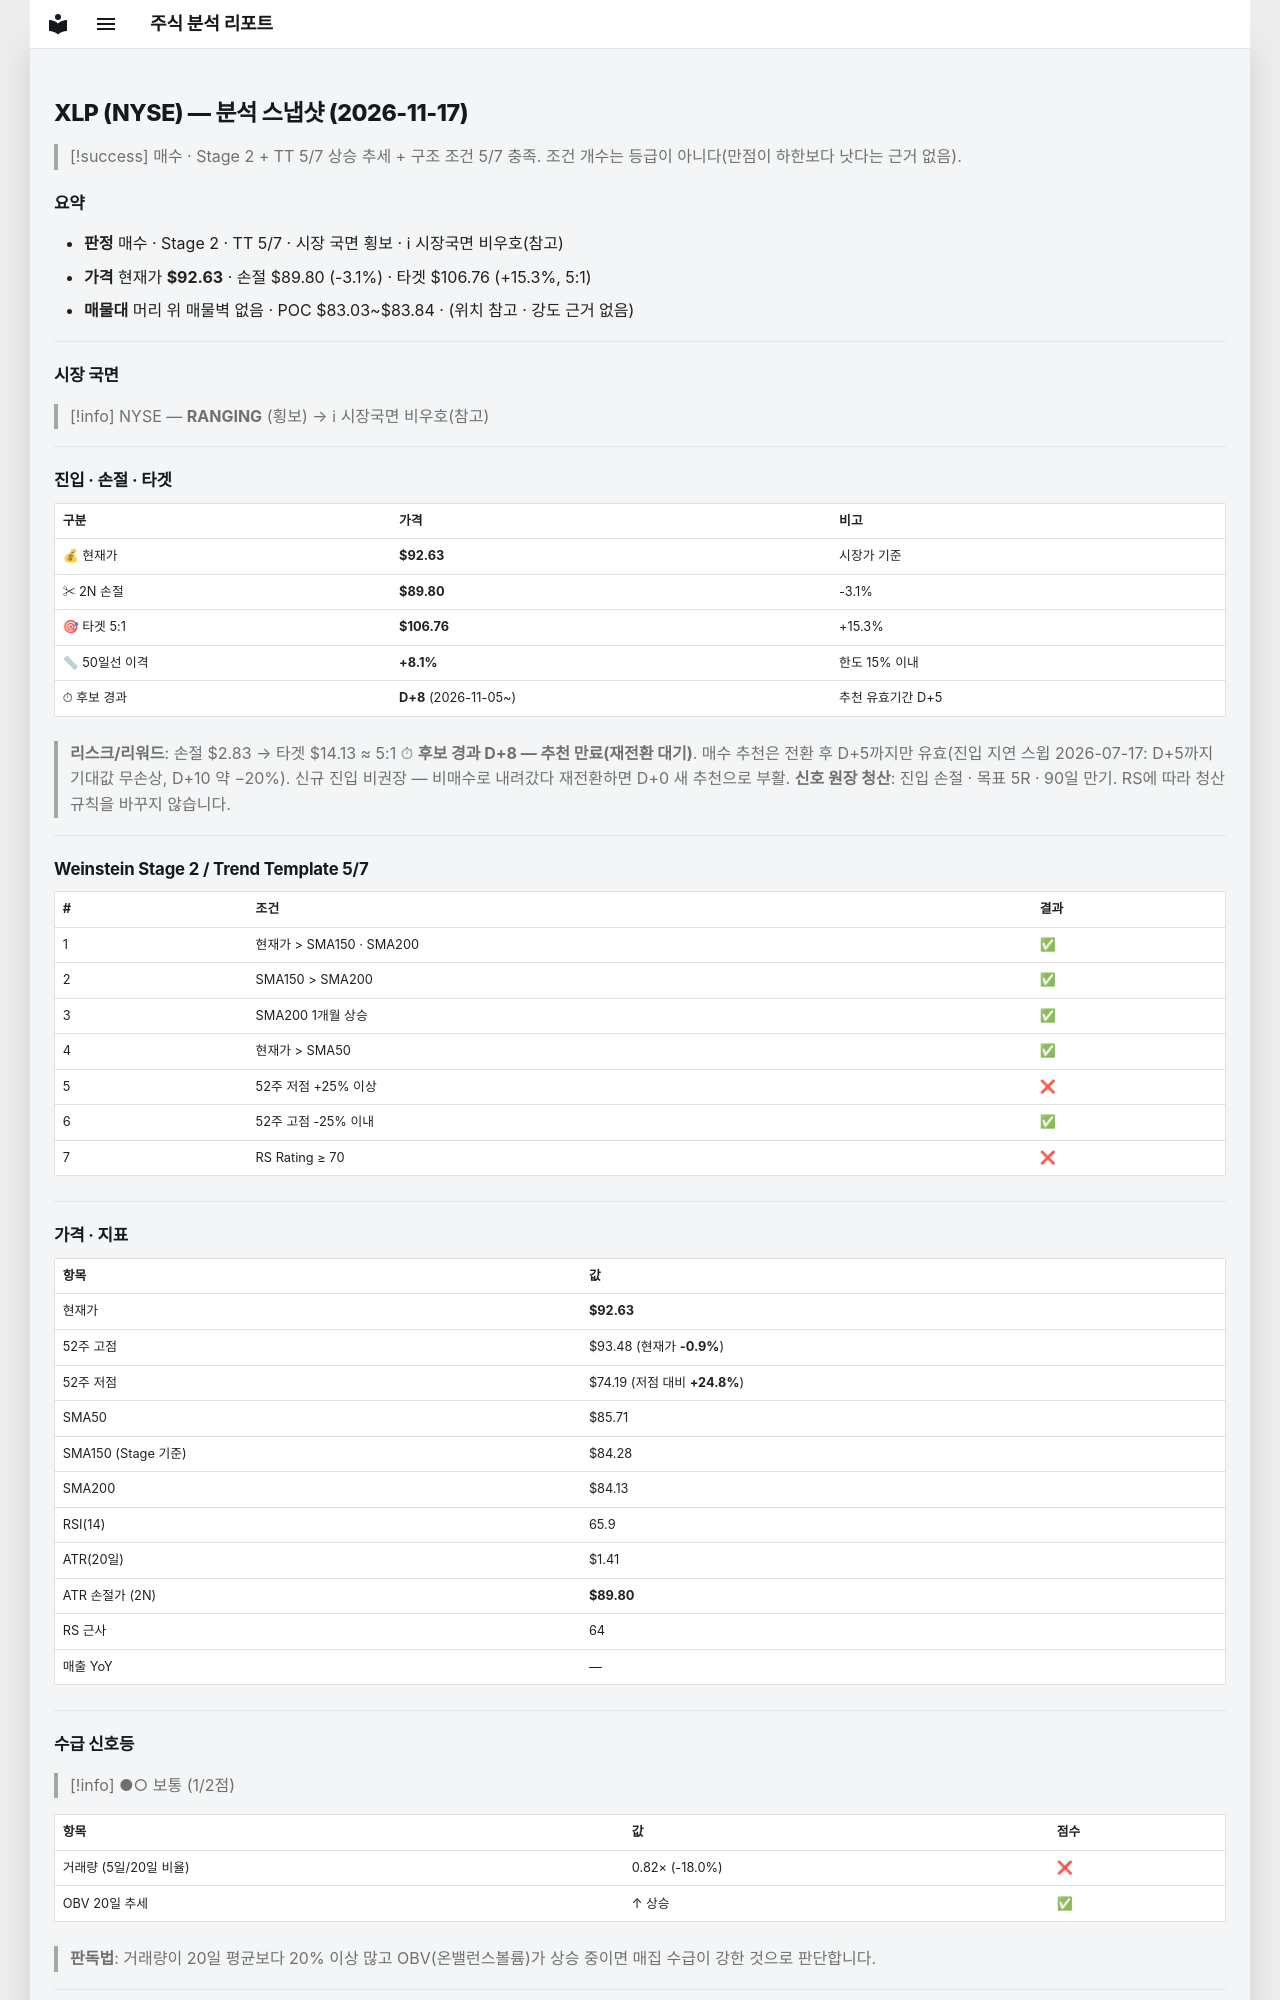

repository: soloandco/stock-reports · page: snapshots/XLP-2026-11-17/index.html · generator: mkdocs

---
type: analysis-snapshot
title: XLP 분석 스냅샷
ticker: XLP
market: NYSE
created: 2026-11-17
updated: 2026-11-17
bar-date: 2026-11-16
verdict: 매수관찰
sma50-gap-pct: 8.1
candidate-days: 8
candidate-since: 2026-11-05
weekly-position: 신고가영역
stage: 2
trend-template-score: 5
tt-max: 7
ma-set: sma-50-150-200
price: 92.62999725341797
stop-price: 89.80460116864222
market-regime: RANGING
supply-demand-score: 1/2
supply-demand-label: 보통
status: tracking
tags:
  - stock-agent
  - watchlist
  - XLP
  - analysis
related:
  - "[[analysis-template]]"
---

# XLP (NYSE) — 분석 스냅샷 (2026-11-17)

> [!success] 매수 · Stage 2 + TT 5/7
> 상승 추세 + 구조 조건 5/7 충족. 조건 개수는 등급이 아니다(만점이 하한보다 낫다는 근거 없음).

## 요약

- **판정** 매수 · Stage 2 · TT 5/7 · 시장 국면 횡보 · ℹ 시장국면 비우호(참고)
- **가격** 현재가 **$92.63** · 손절 $89.80 (-3.1%) · 타겟 $106.76 (+15.3%, 5:1)
- **매물대** 머리 위 매물벽 없음 · POC $83.03~$83.84 · (위치 참고 · 강도 근거 없음)

---

## 시장 국면

> [!info] NYSE — **RANGING** (횡보) → ℹ 시장국면 비우호(참고)

---

## 진입 · 손절 · 타겟

| 구분 | 가격 | 비고 |
|------|------|------|
| 💰 현재가 | **$92.63** | 시장가 기준 |
| ✂ 2N 손절 | **$89.80** | -3.1% |
| 🎯 타겟 5:1 | **$106.76** | +15.3% |
| 📏 50일선 이격 | **+8.1%** | 한도 15% 이내 |
| ⏱ 후보 경과 | **D+8** (2026-11-05~) | 추천 유효기간 D+5 |

> **리스크/리워드**: 손절 $2.83 → 타겟 $14.13 ≈ 5:1
> ⏱ **후보 경과 D+8 — 추천 만료(재전환 대기)**. 매수 추천은 전환 후 D+5까지만 유효(진입 지연 스윕 2026-07-17: D+5까지 기대값 무손상, D+10 약 −20%). 신규 진입 비권장 — 비매수로 내려갔다 재전환하면 D+0 새 추천으로 부활.
> **신호 원장 청산**: 진입 손절 · 목표 5R · 90일 만기. RS에 따라 청산 규칙을 바꾸지 않습니다.

---

## Weinstein Stage 2 / Trend Template 5/7

| # | 조건 | 결과 |
|---|------|------|
| 1 | 현재가 > SMA150 · SMA200 | ✅ |
| 2 | SMA150 > SMA200 | ✅ |
| 3 | SMA200 1개월 상승 | ✅ |
| 4 | 현재가 > SMA50 | ✅ |
| 5 | 52주 저점 +25% 이상 | ❌ |
| 6 | 52주 고점 -25% 이내 | ✅ |
| 7 | RS Rating ≥ 70 | ❌ |

---

## 가격 · 지표

| 항목 | 값 |
|------|---|
| 현재가 | **$92.63** |
| 52주 고점 | $93.48 (현재가 **-0.9%**) |
| 52주 저점 | $74.19 (저점 대비 **+24.8%**) |
| SMA50 | $85.71 |
| SMA150 (Stage 기준) | $84.28 |
| SMA200 | $84.13 |
| RSI(14) | 65.9 |
| ATR(20일) | $1.41 |
| ATR 손절가 (2N) | **$89.80** |
| RS 근사 | 64 |
| 매출 YoY | — |

---
## 수급 신호등

> [!info] ●○ 보통 (1/2점)

| 항목 | 값 | 점수 |
|------|------|------|
| 거래량 (5일/20일 비율) | 0.82× (-18.0%) | ❌ |
| OBV 20일 추세 | ↑ 상승 | ✅ |

> **판독법**: 거래량이 20일 평균보다 20% 이상 많고 OBV(온밸런스볼륨)가 상승 중이면 매집 수급이 강한 것으로 판단합니다.

---
